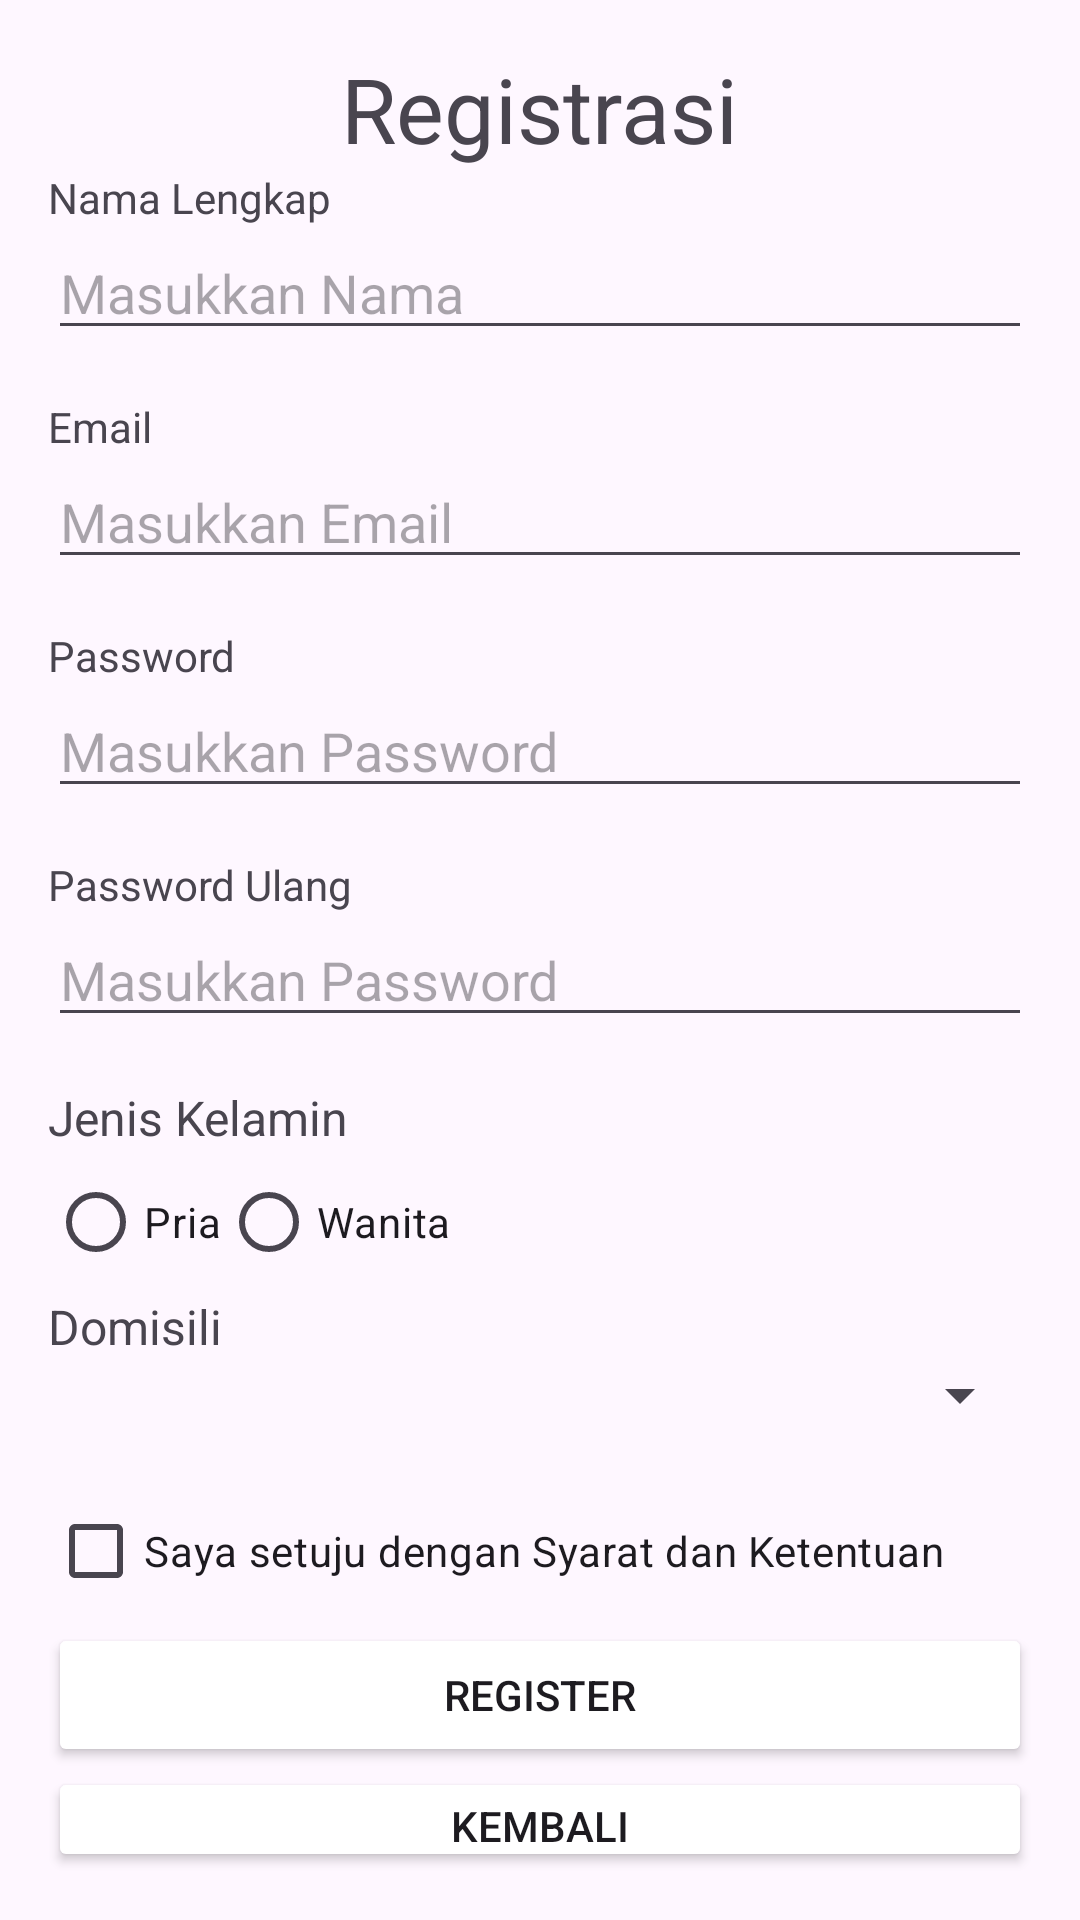

Reconstruct the res/layout file that produces this screen, plus the resources it refers to.
<!-- AndroidManifest.xml: application theme Theme.MyApplication_3138 -->
<!-- res/layout/activity_register.xml -->
<?xml version="1.0" encoding="utf-8"?>

<LinearLayout android:layout_width="match_parent"
    android:layout_height="match_parent"
    android:orientation="vertical"
    android:padding="16dp"
    xmlns:android="http://schemas.android.com/apk/res/android">

    <TextView
        android:layout_width="wrap_content"
        android:layout_height="wrap_content"
        android:text="Registrasi"
        android:layout_gravity="center"
        android:textSize="30dp"></TextView>

    <TextView
        android:layout_width="wrap_content"
        android:layout_height="wrap_content"
        android:text="Nama Lengkap"></TextView>

    <EditText
        android:layout_width="match_parent"
        android:layout_height="wrap_content"
        android:hint="Masukkan Nama"
        android:id="@+id/et_nama"
        android:layout_marginBottom="16dp"></EditText>

    <TextView
        android:layout_width="wrap_content"
        android:layout_height="wrap_content"
        android:text="Email"></TextView>

    <EditText
        android:layout_width="match_parent"
        android:layout_height="wrap_content"
        android:inputType="textEmailAddress"
        android:hint="Masukkan Email"
        android:id="@+id/et_email"
        android:layout_marginBottom="16dp"></EditText>

    <TextView
        android:layout_width="wrap_content"
        android:layout_height="wrap_content"
        android:text="Password"></TextView>

    <EditText
        android:layout_width="match_parent"
        android:layout_height="wrap_content"
        android:inputType="textPassword"
        android:hint="Masukkan Password"
        android:id="@+id/et_password"
        android:layout_marginBottom="16dp"></EditText>

    <TextView
        android:layout_width="wrap_content"
        android:layout_height="wrap_content"
        android:text="Password Ulang"></TextView>

    <EditText
        android:layout_width="match_parent"
        android:layout_height="wrap_content"
        android:inputType="textPassword"
        android:hint="Masukkan Password"
        android:id="@+id/et_password_ulang"
        android:layout_marginBottom="16dp"></EditText>

    <TextView
        android:layout_width="wrap_content"
        android:layout_height="wrap_content"
        android:text="Jenis Kelamin"
        android:textSize="16dp"></TextView>

    <RadioGroup
        android:layout_width="wrap_content"
        android:layout_height="wrap_content"
        android:orientation="horizontal"
        android:id="@+id/rg_jenis_kelamin">
        <RadioButton
            android:layout_width="wrap_content"
            android:layout_height="wrap_content"
            android:text="Pria"
            android:id="@+id/rb_pria"></RadioButton>
        <RadioButton
            android:layout_width="wrap_content"
            android:layout_height="wrap_content"
            android:text="Wanita"
            android:id="@+id/rb_wanita"></RadioButton>
    </RadioGroup>

    <TextView
        android:layout_width="wrap_content"
        android:layout_height="wrap_content"
        android:text="Domisili"
        android:textSize="16dp"></TextView>

    <Spinner
        android:id="@+id/sp_domisili"
        android:layout_width="match_parent"
        android:layout_height="wrap_content"
        android:entries="@array/nama_array_kota"
        android:layout_marginBottom="16dp"></Spinner>

    <CheckBox
        android:layout_width="wrap_content"
        android:layout_height="wrap_content"
        android:text="Saya setuju dengan Syarat dan Ketentuan"
        android:id="@+id/cb_setuju"></CheckBox>

    <Button
        android:layout_width="match_parent"
        android:layout_height="wrap_content"
        android:backgroundTint="@color/purple_amikom"
        android:text="Register"
        android:id="@+id/btn_submit_register"></Button>

    <Button
        android:layout_width="match_parent"
        android:layout_height="wrap_content"
        android:backgroundTint="@color/purple_amikom"
        android:text="Kembali"
        android:id="@+id/btn_kembali"></Button>

</LinearLayout>
<!-- resources referenced by this layout -->
<resources>
  <style name="Theme.MyApplication_3138" parent="Base.Theme.MyApplication_3138" />
  <style name="Base.Theme.MyApplication_3138" parent="Theme.Material3.DayNight.NoActionBar">
          
          
      </style>
</resources>
